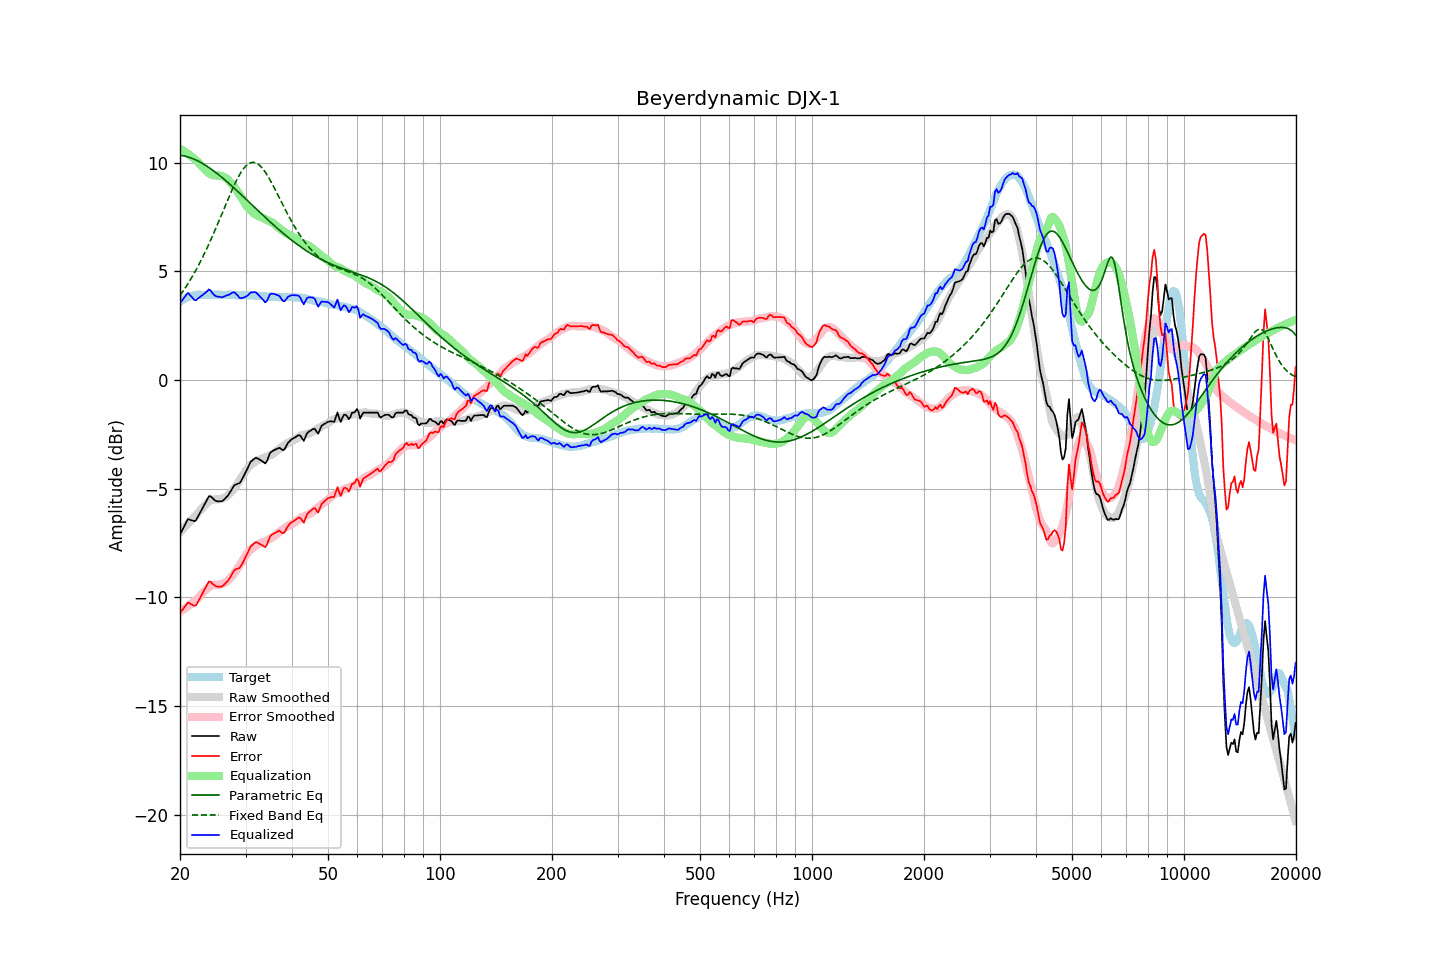

The file beside this chart, header and first rows:
frequency, raw, error, smoothed, error_smoothed, equalization, parametric_eq, fixed_band_eq, equalized_raw, equalized_smoothed, target
20.00, -7.11, -10.72, -7.00, -10.65, 10.65, 10.36, 3.89, 3.54, 3.64, 3.61
20.20, -6.97, -10.63, -6.92, -10.60, 10.60, 10.34, 4.00, 3.64, 3.68, 3.66
20.40, -6.82, -10.53, -6.84, -10.56, 10.56, 10.33, 4.10, 3.74, 3.72, 3.71
20.61, -6.68, -10.42, -6.76, -10.51, 10.51, 10.31, 4.21, 3.83, 3.75, 3.74
20.81, -6.53, -10.32, -6.68, -10.46, 10.46, 10.29, 4.33, 3.93, 3.78, 3.79
21.02, -6.40, -10.23, -6.60, -10.41, 10.41, 10.27, 4.44, 4.01, 3.80, 3.83
21.23, -6.43, -10.28, -6.53, -10.36, 10.36, 10.25, 4.56, 3.93, 3.83, 3.85
21.44, -6.45, -10.32, -6.45, -10.30, 10.30, 10.22, 4.69, 3.85, 3.85, 3.87
21.66, -6.47, -10.36, -6.37, -10.24, 10.24, 10.19, 4.81, 3.77, 3.87, 3.89
21.87, -6.50, -10.40, -6.29, -10.18, 10.18, 10.16, 4.94, 3.68, 3.89, 3.90
22.09, -6.45, -10.37, -6.21, -10.12, 10.12, 10.13, 5.08, 3.67, 3.91, 3.92
22.31, -6.31, -10.23, -6.13, -10.05, 10.05, 10.09, 5.21, 3.75, 3.92, 3.93
22.54, -6.17, -10.10, -6.05, -9.97, 9.97, 10.05, 5.35, 3.80, 3.92, 3.93
22.76, -6.04, -9.96, -5.96, -9.89, 9.89, 10.01, 5.50, 3.85, 3.93, 3.93
22.99, -5.90, -9.81, -5.88, -9.81, 9.81, 9.97, 5.64, 3.91, 3.93, 3.92
23.22, -5.76, -9.67, -5.80, -9.73, 9.73, 9.93, 5.79, 3.98, 3.93, 3.92
23.45, -5.63, -9.54, -5.73, -9.66, 9.66, 9.88, 5.95, 4.03, 3.93, 3.91
23.69, -5.49, -9.41, -5.65, -9.59, 9.59, 9.83, 6.11, 4.10, 3.93, 3.92
23.92, -5.35, -9.27, -5.59, -9.52, 9.52, 9.78, 6.27, 4.18, 3.93, 3.92
24.16, -5.35, -9.28, -5.54, -9.47, 9.47, 9.73, 6.43, 4.13, 3.93, 3.93
24.40, -5.42, -9.36, -5.51, -9.44, 9.44, 9.68, 6.60, 4.02, 3.93, 3.94
24.65, -5.49, -9.42, -5.50, -9.43, 9.43, 9.63, 6.77, 3.94, 3.93, 3.93
24.89, -5.55, -9.48, -5.49, -9.42, 9.42, 9.57, 6.94, 3.88, 3.93, 3.93
25.14, -5.58, -9.51, -5.49, -9.42, 9.42, 9.51, 7.11, 3.85, 3.93, 3.93
25.39, -5.58, -9.52, -5.49, -9.42, 9.42, 9.46, 7.29, 3.84, 3.93, 3.94
25.65, -5.58, -9.51, -5.48, -9.41, 9.41, 9.40, 7.47, 3.83, 3.93, 3.94
25.91, -5.58, -9.50, -5.46, -9.39, 9.39, 9.34, 7.64, 3.81, 3.93, 3.93
26.16, -5.53, -9.45, -5.43, -9.36, 9.36, 9.27, 7.82, 3.83, 3.93, 3.92
26.43, -5.46, -9.38, -5.40, -9.33, 9.33, 9.21, 8.00, 3.87, 3.93, 3.92
26.69, -5.38, -9.30, -5.35, -9.28, 9.28, 9.15, 8.18, 3.90, 3.93, 3.92
26.96, -5.30, -9.23, -5.29, -9.21, 9.21, 9.08, 8.35, 3.91, 3.92, 3.93
27.23, -5.18, -9.11, -5.22, -9.14, 9.14, 9.02, 8.53, 3.96, 3.92, 3.93
27.50, -5.06, -8.99, -5.14, -9.05, 9.05, 8.95, 8.70, 4.00, 3.92, 3.93
27.77, -4.93, -8.84, -5.05, -8.97, 8.97, 8.88, 8.86, 4.04, 3.92, 3.92
28.05, -4.83, -8.74, -4.95, -8.87, 8.87, 8.82, 9.02, 4.04, 3.91, 3.91
28.33, -4.80, -8.70, -4.85, -8.76, 8.76, 8.75, 9.17, 3.97, 3.91, 3.90
28.62, -4.77, -8.67, -4.74, -8.65, 8.65, 8.68, 9.32, 3.88, 3.91, 3.90
28.90, -4.75, -8.66, -4.63, -8.54, 8.54, 8.61, 9.45, 3.79, 3.91, 3.91
29.19, -4.65, -8.55, -4.51, -8.42, 8.42, 8.54, 9.57, 3.77, 3.91, 3.90
29.48, -4.51, -8.42, -4.39, -8.30, 8.30, 8.47, 9.68, 3.79, 3.91, 3.92
29.78, -4.37, -8.27, -4.28, -8.18, 8.18, 8.40, 9.78, 3.81, 3.90, 3.90
30.08, -4.22, -8.13, -4.17, -8.07, 8.07, 8.33, 9.86, 3.85, 3.90, 3.91
30.38, -4.07, -7.97, -4.06, -7.96, 7.96, 8.26, 9.92, 3.89, 3.90, 3.90
30.68, -3.91, -7.81, -3.97, -7.87, 7.87, 8.19, 9.97, 3.96, 3.90, 3.90
30.99, -3.76, -7.65, -3.90, -7.80, 7.80, 8.12, 10.01, 4.04, 3.90, 3.89
31.30, -3.70, -7.59, -3.85, -7.74, 7.74, 8.05, 10.02, 4.04, 3.89, 3.89
31.61, -3.64, -7.53, -3.79, -7.68, 7.68, 7.98, 10.02, 4.04, 3.89, 3.89
31.93, -3.58, -7.47, -3.74, -7.63, 7.63, 7.91, 10.00, 4.05, 3.89, 3.89
32.24, -3.60, -7.47, -3.70, -7.58, 7.58, 7.84, 9.97, 3.98, 3.88, 3.88
32.57, -3.64, -7.52, -3.67, -7.54, 7.54, 7.77, 9.92, 3.91, 3.88, 3.88
32.89, -3.68, -7.56, -3.64, -7.51, 7.51, 7.70, 9.85, 3.83, 3.87, 3.88
33.22, -3.73, -7.59, -3.62, -7.48, 7.48, 7.63, 9.77, 3.76, 3.87, 3.87
33.55, -3.78, -7.64, -3.59, -7.45, 7.45, 7.56, 9.68, 3.67, 3.86, 3.86
33.89, -3.84, -7.69, -3.56, -7.41, 7.41, 7.49, 9.58, 3.58, 3.86, 3.85
34.23, -3.74, -7.59, -3.53, -7.38, 7.38, 7.42, 9.47, 3.64, 3.85, 3.86
34.57, -3.55, -7.39, -3.50, -7.35, 7.35, 7.35, 9.35, 3.80, 3.85, 3.84
34.92, -3.36, -7.20, -3.47, -7.31, 7.31, 7.29, 9.22, 3.95, 3.84, 3.84
35.27, -3.29, -7.12, -3.43, -7.27, 7.27, 7.22, 9.08, 3.98, 3.84, 3.84
35.62, -3.25, -7.08, -3.39, -7.22, 7.22, 7.15, 8.94, 3.97, 3.83, 3.83
35.97, -3.21, -7.03, -3.33, -7.17, 7.17, 7.09, 8.80, 3.96, 3.83, 3.83
... 635 more rows
